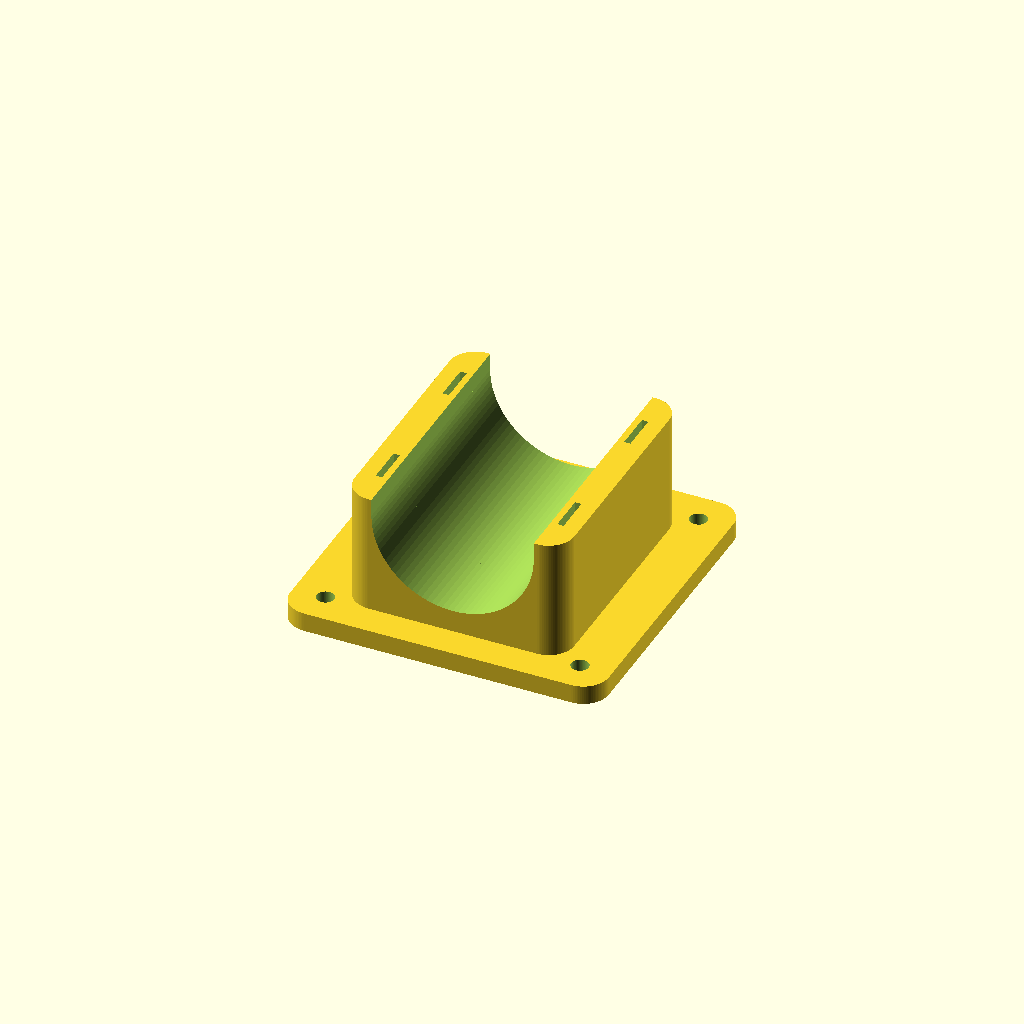
Cell 1 — every parameter at its default value.
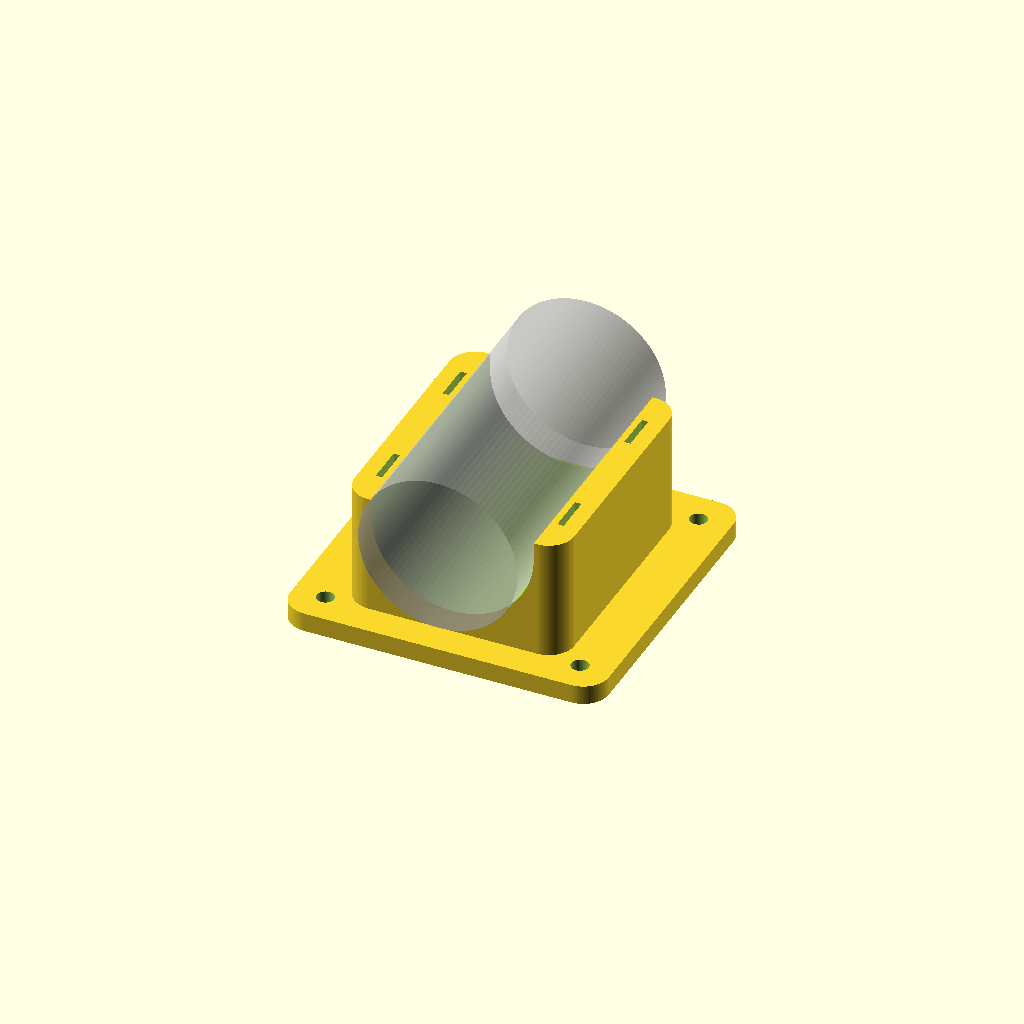
Cell 2: the same model with show_preview_mast = true.
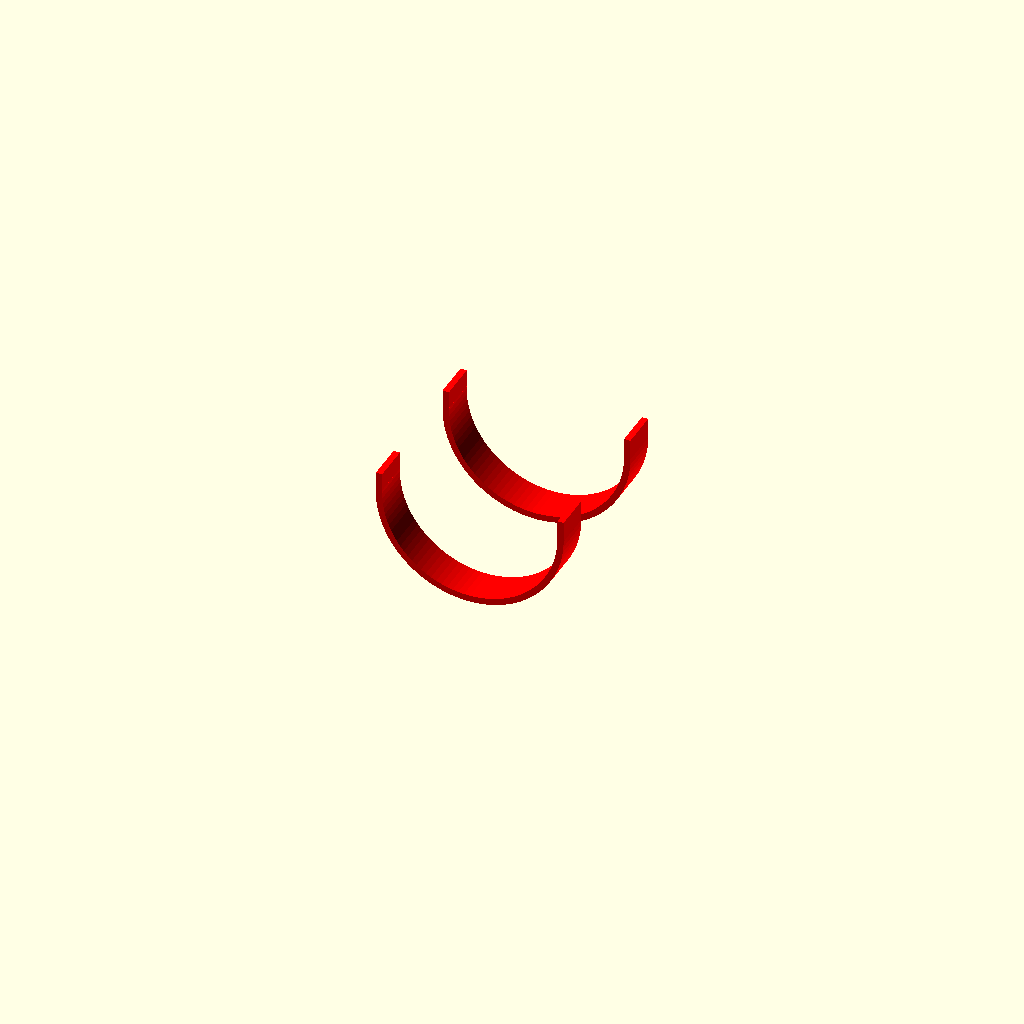
Cell 3: show_band_tunnels_only = true (everything else at default).
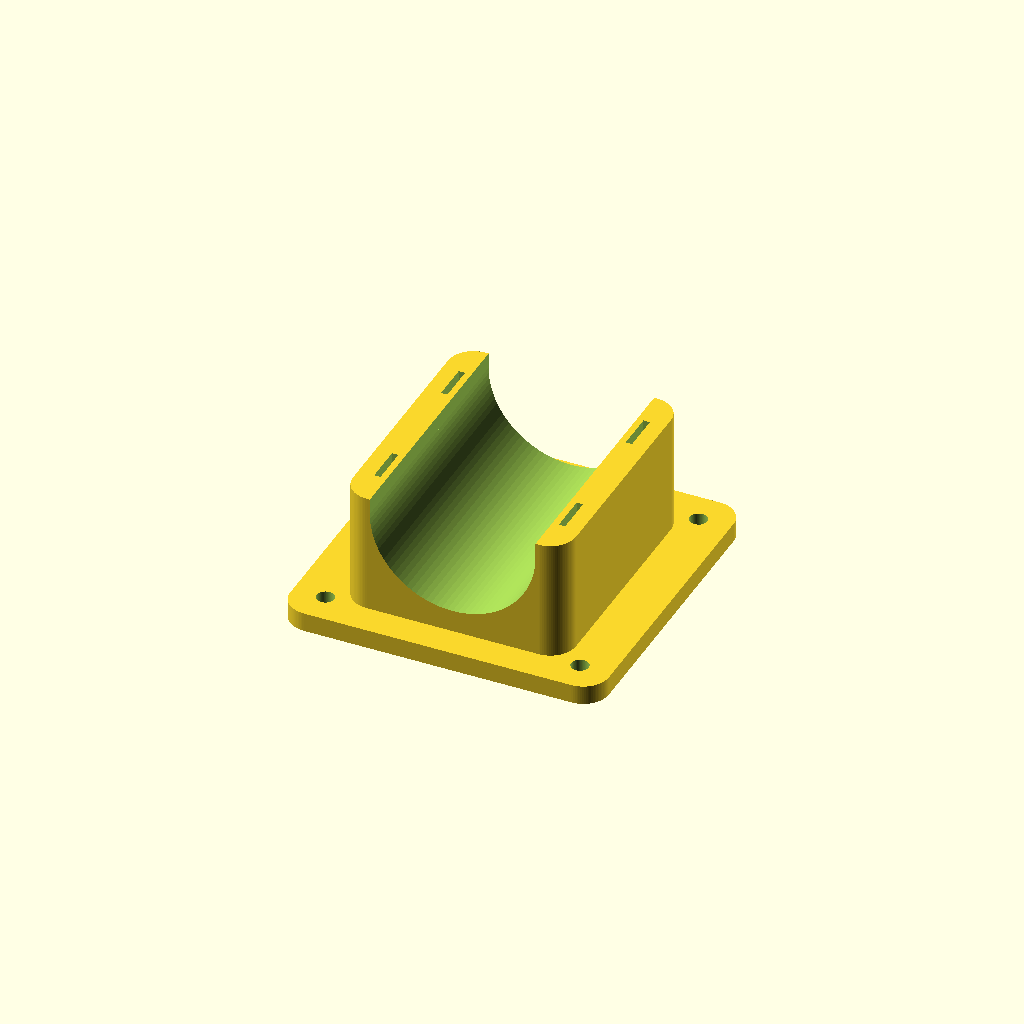
Cell 4: mast_clearance = 1 (everything else at default).
All cells are drawn from one camera (rotation 55°, 0°, 25°, orthographic, colour scheme Cornfield), so only the parameter changes between them.
The OpenSCAD source (openscad/masthalter parametisch/masthalter_parametrisch_Final.scad):
/*
  Parametrischer Masthalter

  Koordinaten:
    X = Breite quer zum Mast
    Y = Laenge entlang des Masts
    Z = Hoehe

  Alle Masse in Millimetern.
  Die Metallschellen werden nicht modelliert. Fuer jede Schelle ist ein
  U-foermiger Hohlkanal vorgesehen: von oben an einer Seite hinein,
  unter der Mastmulde hindurch und an der anderen Seite wieder nach oben.
*/

/* [Hauptabmessungen] */

// Radius des Masts (roter Radius im Referenzbild)
mast_radius = 25;

// Zusaetzliches radiales Spiel zwischen Mast und Halter
mast_clearance = 0.5;

// Gesamthoehe des Halters
holder_height = 38;

// Gesamtlaenge entlang des Masts
holder_length = 80;

// Seitliche Wandstaerke neben der Mastauflage
side_wall = 9;

// Materialstaerke unter dem tiefsten Punkt der Mastauflage
bottom_wall = 7;

/* [Montageplatte] */

// Abmessungen der unten liegenden Montageplatte
plate_width = 100;
plate_length = 100;

// Dicke der Montageplatte
plate_thickness = 6;

// Durchmesser der vier Durchgangsbohrungen (5.5 mm = Spiel fuer M5)
mounting_hole_diameter = 5.5;

// Abstand der Bohrungsmittelpunkte von den Plattenaussenkanten
mounting_hole_edge_distance = 10;

// Rundungsradius der vier Plattenecken
plate_corner_radius = 8;

/* [Banddurchfuehrungen] */

// Anzahl der Spannbaender
band_count = 2;

// Breite des Metallbands entlang des Masts
band_width = 12;

// Freie Dicke des Hohlkanals fuer das Metallband
band_slot_thickness = 2.0;

// Abstand der Bandmitten; bei zwei Baendern deren Mittenabstand
band_spacing = 45;

// Material zwischen Mastmulde und U-foermigem Hohlkanal
band_tunnel_inner_wall = 2.0;

/* [Form und Darstellung] */

// Rundungsradius der Grundflaeche
footprint_corner_radius = 8;

// Aufloesung der Rundungen
curve_resolution = 96;

// Nur zur Kontrolle: transparenten Beispielmast anzeigen
show_preview_mast = false;

// Nur zur Kontrolle: Verlauf der U-Kanaele rot hervorheben
show_band_tunnel_preview = false;

// Diagnoseansicht: nur die U-Kanaele anzeigen
show_band_tunnels_only = false;

$fn = curve_resolution;

trough_radius = mast_radius + mast_clearance;
trough_center_z = bottom_wall + trough_radius;
holder_width = 2 * (trough_radius + side_wall);
cut_extra = 1;

assert(mast_radius > 0, "mast_radius muss groesser als 0 sein.");
assert(mast_clearance >= 0, "mast_clearance darf nicht negativ sein.");
assert(holder_length > 0, "holder_length muss groesser als 0 sein.");
assert(holder_height > trough_center_z,
       str("holder_height muss groesser als ", trough_center_z,
           " mm sein, damit die U-Seiten oberhalb des Radiusmittelpunkts stehen."));
assert(bottom_wall > 0, "bottom_wall muss groesser als 0 sein.");
assert(side_wall > band_tunnel_inner_wall + band_slot_thickness,
       "side_wall ist fuer den U-foermigen Bandkanal zu duenn.");
assert(bottom_wall > band_tunnel_inner_wall + band_slot_thickness,
       "bottom_wall ist fuer den U-foermigen Bandkanal zu duenn.");
assert(plate_width >= holder_width && plate_length >= holder_length,
       "Die Montageplatte muss mindestens so gross wie der Halter sein.");
assert(plate_thickness > 0, "plate_thickness muss groesser als 0 sein.");
assert(mounting_hole_diameter > 0,
       "mounting_hole_diameter muss groesser als 0 sein.");
assert(mounting_hole_edge_distance > mounting_hole_diameter / 2 &&
       mounting_hole_edge_distance < min(plate_width, plate_length) / 2,
       "mounting_hole_edge_distance liegt ausserhalb des gueltigen Bereichs.");
assert(plate_corner_radius >= 0 &&
       plate_corner_radius < min(plate_width, plate_length) / 2,
       "plate_corner_radius ist fuer die Montageplatte zu gross.");
assert(band_count >= 1 && band_count == floor(band_count),
       "band_count muss eine positive ganze Zahl sein.");
assert(band_width > 0 && band_slot_thickness > 0,
       "Die Abmessungen der Bandkanaele muessen groesser als 0 sein.");
assert(band_count == 1 || band_spacing > 0,
       "band_spacing muss bei mehreren Baendern groesser als 0 sein.");
assert((band_count - 1) * band_spacing / 2 + band_width / 2 < holder_length / 2,
       "Banddurchfuehrungen liegen ausserhalb des Halters: Laenge oder Abstand anpassen.");
assert(footprint_corner_radius >= 0 &&
       footprint_corner_radius < min(holder_width, holder_length) / 2,
       "footprint_corner_radius ist fuer die Grundflaeche zu gross.");

module rounded_footprint(width, length, radius) {
    if (radius > 0) {
        offset(r = radius)
            square([width - 2 * radius, length - 2 * radius], center = true);
    } else {
        square([width, length], center = true);
    }
}

module outer_body() {
    translate([0, 0, plate_thickness])
        linear_extrude(height = holder_height)
            rounded_footprint(holder_width, holder_length, footprint_corner_radius);
}

module mounting_plate() {
    linear_extrude(height = plate_thickness)
        rounded_footprint(plate_width, plate_length, plate_corner_radius);
}

// U-foermige Mastmulde: untere Halbkreisauflage plus senkrechte Oeffnung.
module mast_trough_cutout() {
    union() {
        translate([0, 0, plate_thickness + trough_center_z])
            rotate([90, 0, 0])
                cylinder(h = holder_length + 2 * cut_extra,
                         r = trough_radius,
                         center = true);

        translate([-trough_radius,
                   -holder_length / 2 - cut_extra,
                   plate_thickness + trough_center_z])
            cube([2 * trough_radius,
                  holder_length + 2 * cut_extra,
                  holder_height - trough_center_z + 2 * cut_extra]);
    }
}

module one_band_tunnel(y_position) {
    tunnel_inner_radius = trough_radius + band_tunnel_inner_wall;
    tunnel_outer_radius = tunnel_inner_radius + band_slot_thickness;
    global_center_z = plate_thickness + trough_center_z;

    union() {
        // Unterer Ringbogen folgt dem Radius der Mastmulde.
        intersection() {
            difference() {
                translate([0, y_position, global_center_z])
                    rotate([90, 0, 0])
                        cylinder(h = band_width,
                                 r = tunnel_outer_radius,
                                 center = true);

                translate([0, y_position, global_center_z])
                    rotate([90, 0, 0])
                        cylinder(h = band_width + 2 * cut_extra,
                                 r = tunnel_inner_radius,
                                 center = true);
            }

            translate([-tunnel_outer_radius - cut_extra,
                       y_position - band_width / 2 - cut_extra,
                       global_center_z - tunnel_outer_radius - cut_extra])
                cube([2 * (tunnel_outer_radius + cut_extra),
                      band_width + 2 * cut_extra,
                      tunnel_outer_radius + 2 * cut_extra]);
        }

        // Beide Kanalenden laufen senkrecht bis durch die Oberseite.
        for (side = [-1, 1]) {
            translate([side * (tunnel_inner_radius + band_slot_thickness / 2),
                       y_position,
                       global_center_z
                       + (holder_height - trough_center_z + cut_extra) / 2])
                cube([band_slot_thickness,
                      band_width,
                      holder_height - trough_center_z + cut_extra],
                     center = true);
        }
    }
}

module all_band_cutouts() {
    for (index = [0 : band_count - 1]) {
        y_position = (index - (band_count - 1) / 2) * band_spacing;
        one_band_tunnel(y_position);
    }
}

module mounting_holes() {
    for (x = [-1, 1], y = [-1, 1]) {
        translate([x * (plate_width / 2 - mounting_hole_edge_distance),
                   y * (plate_length / 2 - mounting_hole_edge_distance),
                   plate_thickness / 2])
            cylinder(h = plate_thickness + 2 * cut_extra,
                     d = mounting_hole_diameter,
                     center = true);
    }
}

module mast_holder() {
    difference() {
        union() {
            mounting_plate();
            outer_body();
        }
        mast_trough_cutout();
        all_band_cutouts();
        mounting_holes();
    }
}

if (show_band_tunnels_only) {
    color([1, 0, 0]) all_band_cutouts();
} else {
    mast_holder();
}

// Transparente Vorschau, wird nicht Teil eines STL-Exports.
if (show_preview_mast) {
    %color([0.75, 0.75, 0.78, 0.45])
        translate([0, 0, plate_thickness + trough_center_z])
            rotate([90, 0, 0])
                cylinder(h = holder_length + 20,
                         r = mast_radius,
                         center = true);
}

// Transparente rote Kontrollansicht der innenliegenden U-Kanaele.
if (show_band_tunnel_preview) {
    %color([1, 0, 0, 0.75]) all_band_cutouts();
}
Customizer parameters (derived from the source; name, type, default, range or options):
mast_radius: number, default 25
mast_clearance: number, default 0.5
holder_height: number, default 38
holder_length: number, default 80
side_wall: number, default 9
bottom_wall: number, default 7
plate_width: number, default 100
plate_length: number, default 100
plate_thickness: number, default 6
mounting_hole_diameter: number, default 5.5
mounting_hole_edge_distance: number, default 10
plate_corner_radius: number, default 8
band_count: number, default 2
band_width: number, default 12
band_slot_thickness: number, default 2
band_spacing: number, default 45
band_tunnel_inner_wall: number, default 2
footprint_corner_radius: number, default 8
curve_resolution: number, default 96
show_preview_mast: bool, default false
show_band_tunnel_preview: bool, default false
show_band_tunnels_only: bool, default false
cut_extra: number, default 1
